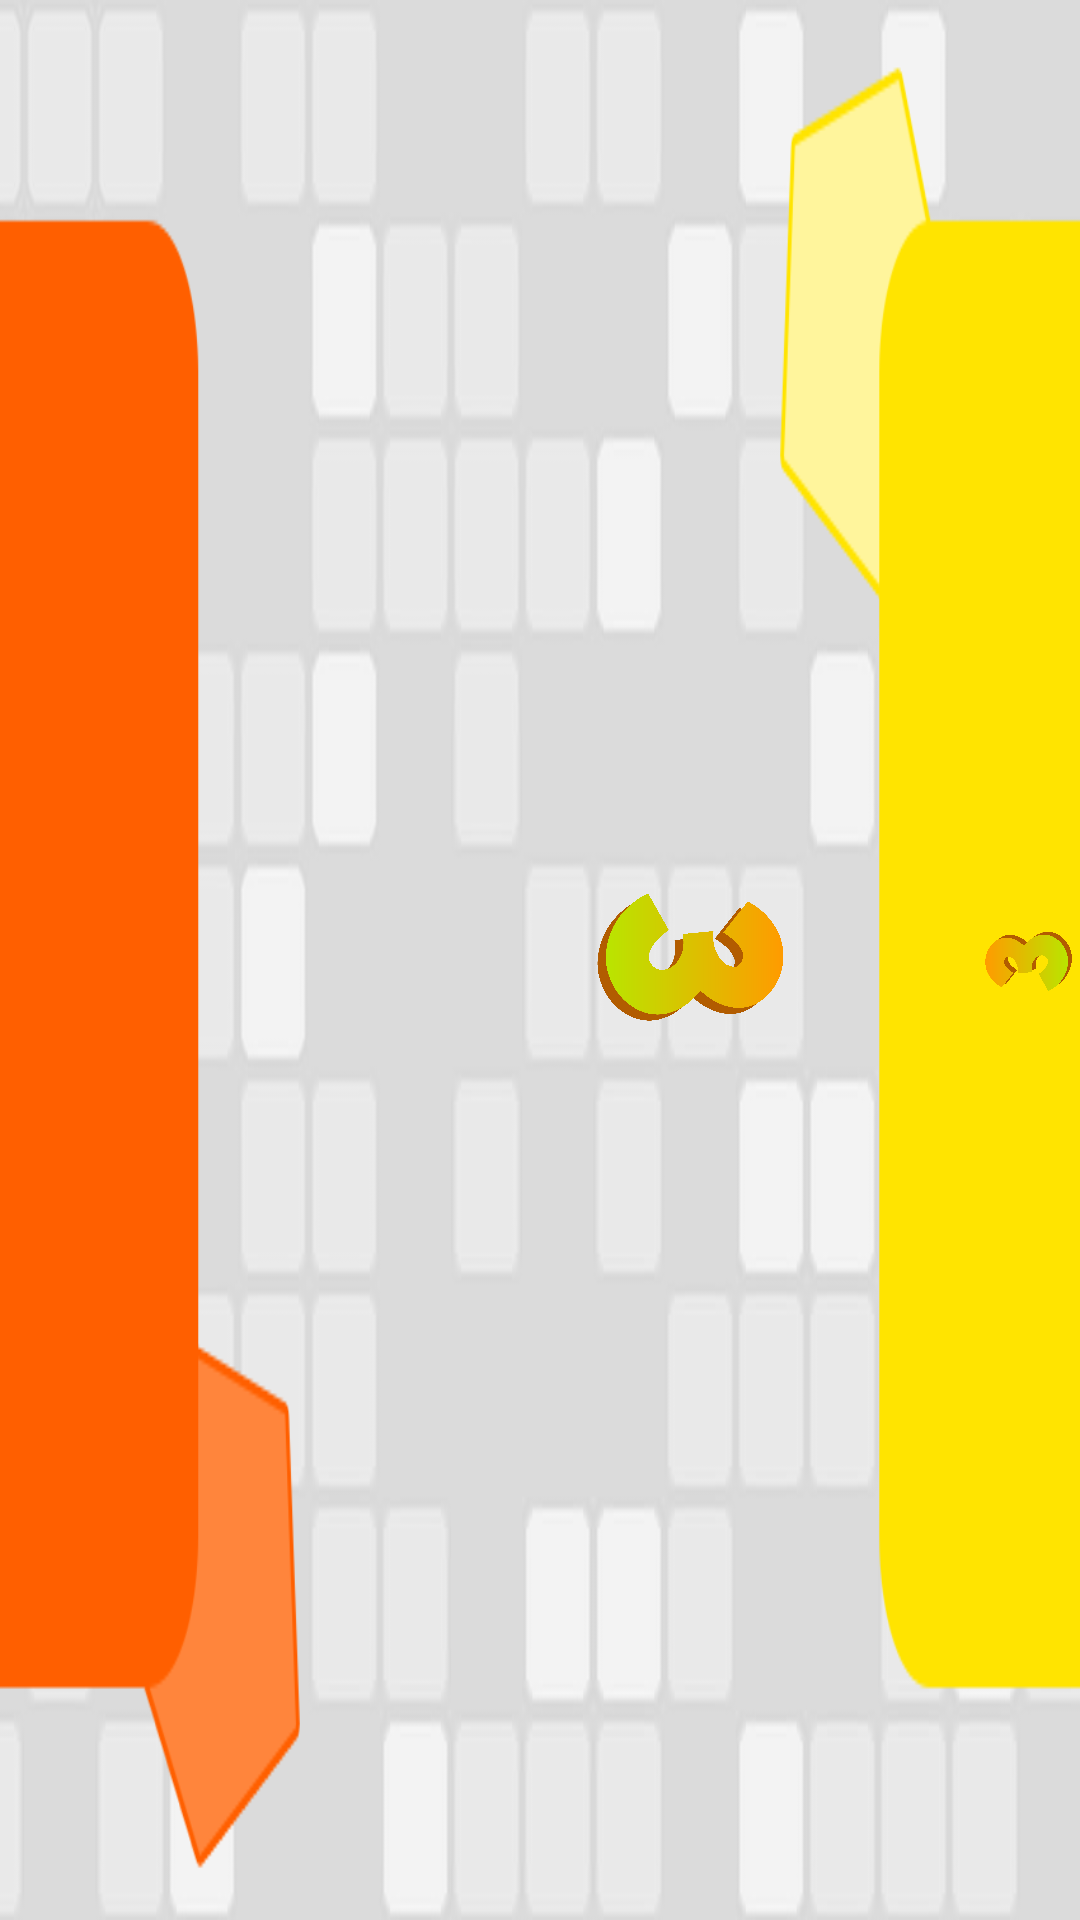

Produce the Android XML layout that renders to this screen, including the resource entries it uses.
<!-- AndroidManifest.xml: application theme CustomTheme -->
<!-- res/layout/play_screen_three.xml -->
<?xml version="1.0" encoding="utf-8"?>
<RelativeLayout xmlns:android="http://schemas.android.com/apk/res/android"
    android:orientation="vertical" android:layout_width="match_parent"
    android:layout_height="match_parent"
    android:background="@drawable/other_splash">

    <ImageView
        android:layout_width="100dp"
        android:layout_height="100dp"
        android:src="@drawable/three"
        android:layout_gravity="center_horizontal"
        android:rotation="90"
        android:layout_centerVertical="true"
        android:layout_alignParentLeft="true"
        android:layout_alignParentStart="true"
        android:layout_marginLeft="182dp"
        android:layout_marginStart="182dp"
        android:id="@+id/imageView3" />

    <ImageView
        android:layout_width="100dp"
        android:layout_height="100dp"
        android:src="@drawable/three"
        android:layout_gravity="center_horizontal"
        android:rotation="-90"
        android:layout_centerVertical="true"
        android:layout_toRightOf="@+id/imageView3"
        android:layout_toEndOf="@+id/imageView3"
        android:layout_marginLeft="42dp"
        android:layout_marginStart="42dp" />
</RelativeLayout>
<!-- resources referenced by this layout -->
<resources>
  <!-- drawable other_splash: jpg bitmap (drawable-hdpi, 28164 bytes) -->
  <!-- drawable three: png bitmap (drawable-xxhdpi, 160590 bytes) -->
  <style name="CustomTheme" parent="android:Theme.Holo.NoActionBar.Fullscreen">
          <item name="android:windowBackground">@color/custom_theme_color</item>
          <item name="android:colorBackground">@color/custom_theme_color</item>
          <item name="android:textColor">#222222</item>
      </style>
  <color name="custom_theme_color">#199E5C</color>
</resources>
